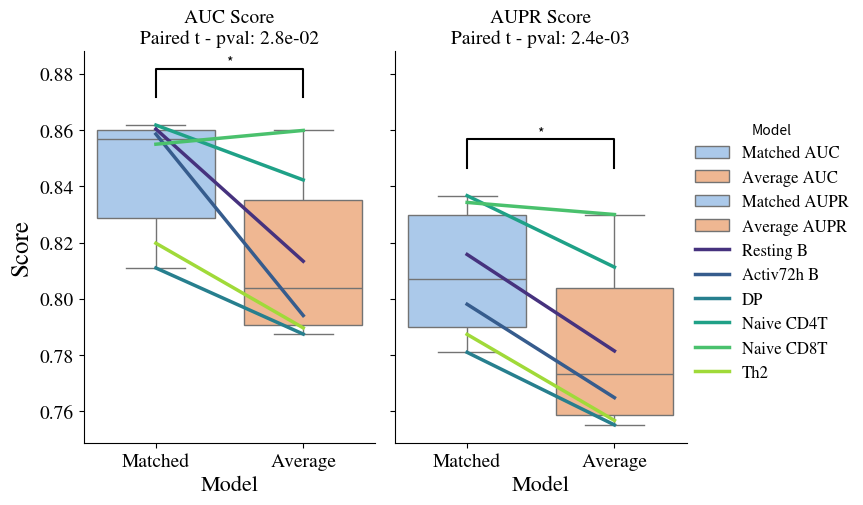

The script that saved this image:
# Sconda conda activate ghmc1; cd /mnt/BioAdHoc/Groups/RaoLab/Edahi/Projects/09.TimeCourse5hmC/ForFerhatGit/GhmCN/reviewer_questions/plot_showing_significance_of_averaged_model; python
import pandas as pd
import seaborn as sns
import matplotlib.pyplot as plt
from scipy.stats import ttest_rel

# Re-define the data sets as the environment has been reset
font_name = 'Nimbus Roman'

# cells
cells = ['Resting B', 'Activ72h B', 'DP', 'Naive CD4T', 'Naive CD8T', 'Th2']

# Data AUC Score
matched_model_auc = [0.8604, 0.8586, 0.811, 0.8618, 0.855, 0.8198]
average_model_auc = [0.8134, 0.7941, 0.7875, 0.8423, 0.8599, 0.7897]

# Data AUPR Score
matched_model_aupr = [0.8158, 0.7981, 0.781, 0.8367, 0.8343, 0.7874]
average_model_aupr = [0.7815, 0.7649, 0.7552, 0.8113, 0.83, 0.7568]

# Averaged
t_stat_ave, p_value_auc_ave = ttest_rel(matched_model_auc, average_model_auc)
t_stat_new_ave, p_value_aupr_ave = ttest_rel(matched_model_aupr, average_model_aupr)

# Combining the data into a single DataFrame
df_mix = pd.DataFrame({
    'Matched AUC': matched_model_auc,
    'Average AUC': average_model_auc,
    'Matched AUPR': matched_model_aupr,
    'Average AUPR': average_model_aupr,
})

# Melting the DataFrame
df_melted_mix = df_mix.melt(var_name='Group', value_name='Score')

# Adding a Model identifier (will deprecate "Pair" if successful)
n_val_per_cell = df_melted_mix.shape[0]//len(cells)
df_melted_mix['Model'] = cells * n_val_per_cell

# Create a new 'Metric' column that indicates whether the score is AUC or AUPR
df_melted_mix['Metric'] = df_melted_mix['Group'].str.extract('(AUC|AUPR)')

# Create a 'Condition' column that indicates whether the group is 'Top 10 (3D)' or 'Nearest 10 (1D)'
df_melted_mix['Condition'] = df_melted_mix['Group'].str.extract('(Matched|Average)')


def add_significance_bar(ax, y_max, group_col, y_offset=0.02):
    x1, x2 = 0, 1  # Positions of boxplots
    ax.plot([x1, x1, x2, x2], [y_max+0.01, y_max+y_offset, y_max+y_offset, y_max+0.01], lw=1.5, c='k')
    ax.text((x1+x2)*0.5, y_max+y_offset, "*", ha='center', va='bottom', color='k')
    return y_max + y_offset*2  # Return position for p-value text


#
#
#
# # vs Averaged HiC
#
#
#
# Set up the FacetGrid
# plt.close()
g = sns.FacetGrid(df_melted_mix, col="Metric", height=5, aspect=7/10, sharey=True)

# Add the boxplots first
g.map(sns.boxplot, "Condition", "Score", "Group", palette="pastel", order=["Matched", "Average"])

# Now add the point plots for paired lines
# We use 'zorder=10' to draw the points and lines on top of the boxplots
g.map(sns.pointplot, "Condition", "Score", "Model", order=["Matched", "Average"], hue_order = cells,
     palette="viridis", markers="", linestyles="-", linewidth=2.5, alpha=1.0, zorder=10)

max_AUC = df_melted_mix.groupby(['Metric','Condition']).max().Score[( 'AUC')].max()
max_AUPR = df_melted_mix.groupby(['Metric','Condition']).max().Score[( 'AUPR')].max()

for ax, (metric_name, metric_data) in zip(g.axes.flatten(), df_melted_mix.groupby("Metric")):
    ax.set_ylabel('Score', fontsize=18, fontname=font_name)
    ax.set_xlabel('Model', fontsize=16, fontname=font_name)
    for label in ax.get_xticklabels():
        label.set_fontsize(14)
        label.set_fontname(font_name)
    for label in ax.get_yticklabels():
        label.set_fontsize(14)
        label.set_fontname(font_name)
    p_value = p_value_auc_ave if metric_name == "AUC" else p_value_aupr_ave
    y_max = max_AUC if metric_name == "AUC" else max_AUPR
    if p_value < 0.05:
        y_text = add_significance_bar(ax, y_max, 'Condition')
        ax.set_title(f'{metric_name} Score\nPaired t - pval: {p_value:.1e}', fontsize=14, fontname=font_name)

g.fig.subplots_adjust(top=0.9) # adjust the Figure in seaborn

g.add_legend(title='Model', prop={'size': 12, 'family': font_name})

plt.savefig('./merged_significance_dotted_random_split_test_Matched_vs_Average.pdf')
plt.close()
